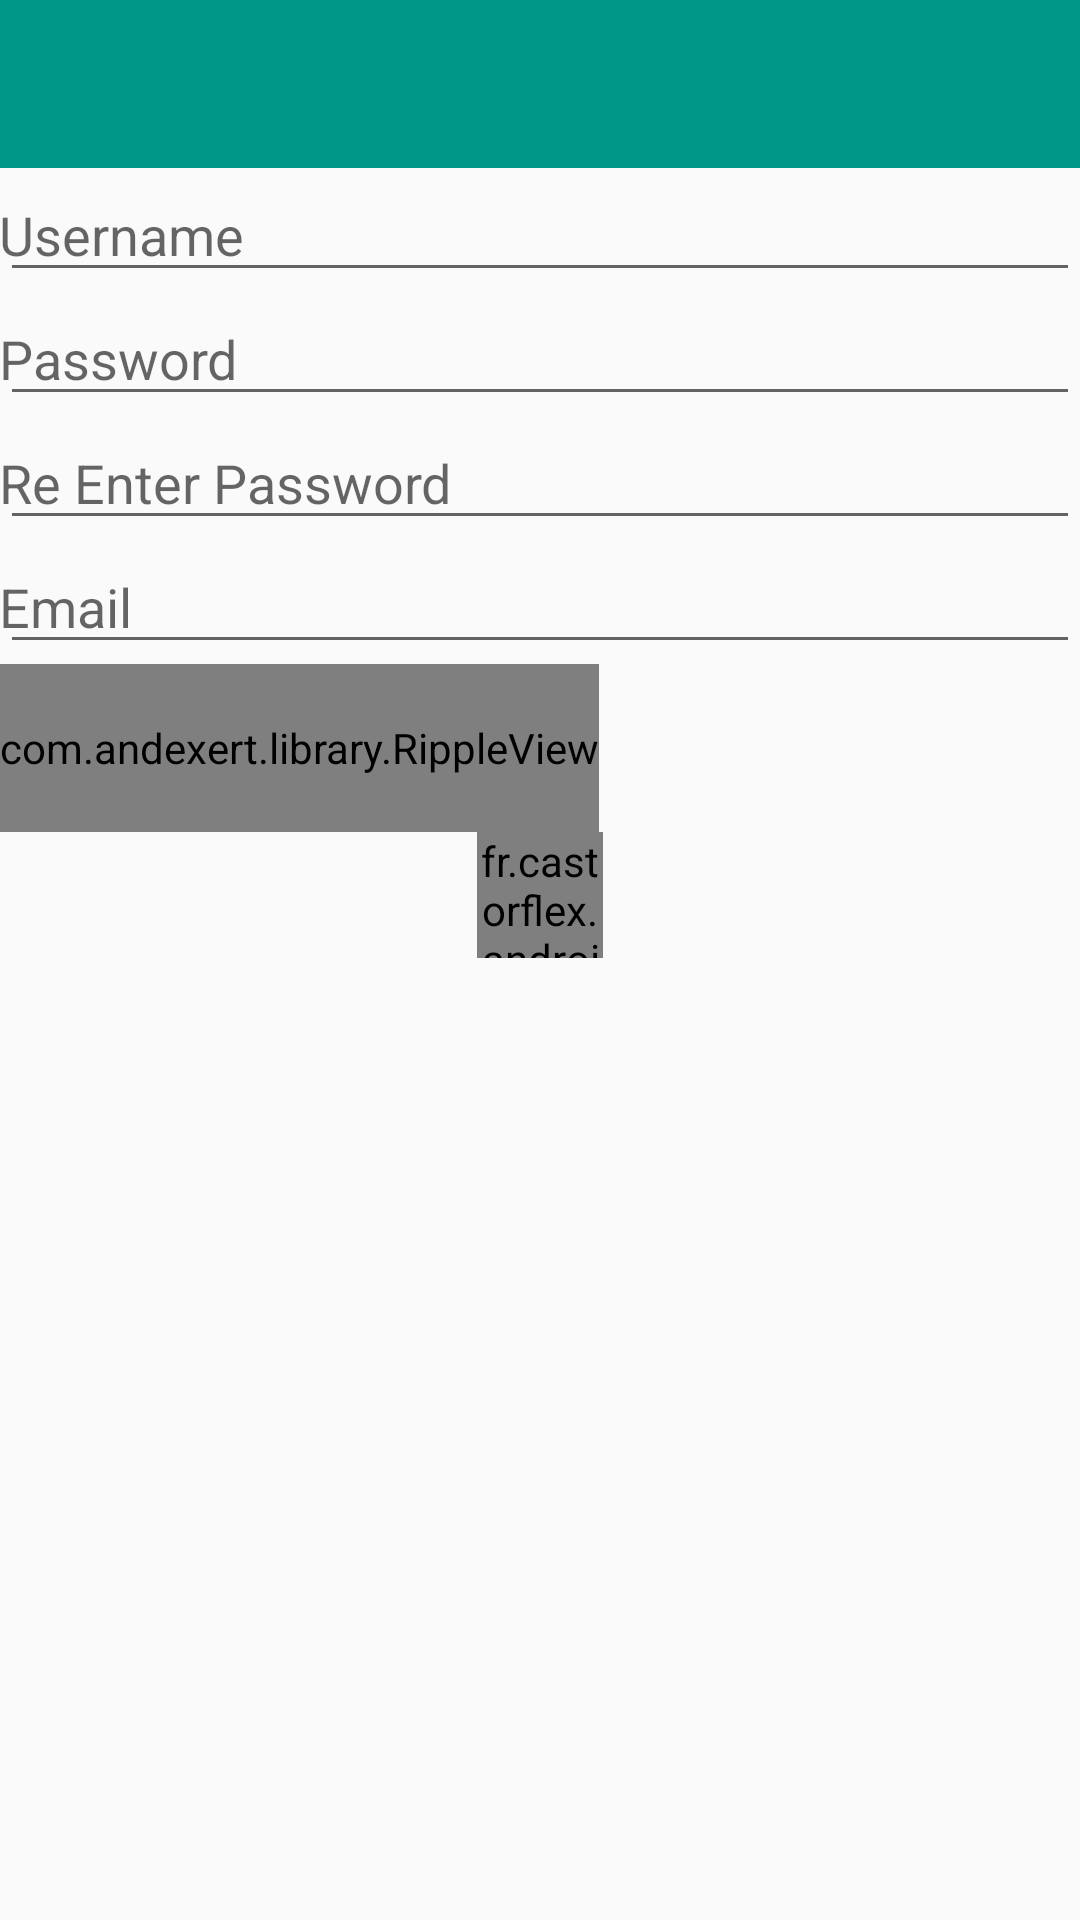

Android layout source for this screen:
<!-- AndroidManifest.xml: application theme AppTheme -->
<!-- res/layout/activity_signup_avtivity.xml -->
<LinearLayout xmlns:android="http://schemas.android.com/apk/res/android"
    xmlns:tools="http://schemas.android.com/tools"
    xmlns:ripple="http://schemas.android.com/apk/res-auto"
    android:layout_width="match_parent"
    android:layout_height="match_parent"
    android:orientation="vertical"
    tools:context="com.thefuzzybrain.ishan0445.ribbit.SignUpActivity">

    <include
        layout="@layout/app_bar"
        android:id="@+id/appBarSignUp" />

    <EditText
        android:layout_width="match_parent"
        android:layout_height="wrap_content"
        android:id="@+id/etUserNameSignUp"
        android:hint="Username"
        android:paddingLeft="@dimen/activity_horizontal_margin"
        android:paddingRight="@dimen/activity_horizontal_margin"
        android:paddingTop="@dimen/activity_vertical_margin"
        android:paddingBottom="@dimen/activity_vertical_margin" />

    <EditText
        android:layout_width="match_parent"
        android:layout_height="wrap_content"
        android:inputType="textPassword"
        android:ems="10"
        android:id="@+id/etPasswordSignUp1"
        android:hint="Password"
        android:paddingLeft="@dimen/activity_horizontal_margin"
        android:paddingRight="@dimen/activity_horizontal_margin"
        android:paddingTop="@dimen/activity_vertical_margin"
        android:paddingBottom="@dimen/activity_vertical_margin" />

    <EditText
        android:layout_width="match_parent"
        android:layout_height="wrap_content"
        android:inputType="textPassword"
        android:ems="10"
        android:id="@+id/etPasswordSignUp2"
        android:hint="Re Enter Password"
        android:paddingLeft="@dimen/activity_horizontal_margin"
        android:paddingRight="@dimen/activity_horizontal_margin"
        android:paddingTop="@dimen/activity_vertical_margin"
        android:paddingBottom="@dimen/activity_vertical_margin" />

    <EditText
        android:layout_width="match_parent"
        android:layout_height="wrap_content"
        android:inputType="textEmailAddress"
        android:ems="10"
        android:id="@+id/etEmail"
        android:hint="Email"
        android:paddingLeft="@dimen/activity_horizontal_margin"
        android:paddingRight="@dimen/activity_horizontal_margin"
        android:paddingTop="@dimen/activity_vertical_margin"
        android:paddingBottom="@dimen/activity_vertical_margin" />

    <com.andexert.library.RippleView
        android:layout_width="wrap_content"
        android:layout_height="?android:actionBarSize"
        android:layout_margin="0dp"
        ripple:rv_centered="false"
        ripple:rv_rippleDuration="400"
        ripple:rv_zoom="true">

        <Button
            android:layout_width="match_parent"
            android:layout_height="wrap_content"
            android:text="Sign Up"
            android:id="@+id/btSignUp"
            android:background="@color/primaryColor"
            android:textColor="@android:color/background_light"
            android:paddingLeft="@dimen/activity_horizontal_margin"
            android:paddingRight="@dimen/activity_horizontal_margin"
            android:paddingTop="@dimen/activity_vertical_margin"
            android:paddingBottom="@dimen/activity_vertical_margin" />

    </com.andexert.library.RippleView>

    <fr.castorflex.android.circularprogressbar.CircularProgressBar xmlns:android="http://schemas.android.com/apk/res/android"
        xmlns:app="http://schemas.android.com/apk/res-auto"
        android:layout_width="42dp"
        android:layout_height="42dp"
        android:indeterminate="true"
        app:cpb_color="@color/primaryColor"
        app:cpb_rotation_speed="1.0"
        app:cpb_sweep_speed="1.0"
        app:cpb_stroke_width="6dp"
        app:cpb_min_sweep_angle="10"
        app:cpb_max_sweep_angle="300"
        android:id="@+id/cpbSignUp"
        android:layout_gravity="center_horizontal" />

</LinearLayout>
<!-- res/layout/app_bar.xml (included above) -->
<?xml version="1.0" encoding="utf-8"?>
<android.support.v7.widget.Toolbar xmlns:android="http://schemas.android.com/apk/res/android"
    xmlns:app="http://schemas.android.com/apk/res-auto"
    android:layout_width="match_parent"
    android:layout_height="wrap_content"
    android:background="@color/primaryColor"
    app:theme="@style/ThemeOverlay.AppCompat.Dark" />
<!-- resources referenced by this layout -->
<resources>
  <color name="primaryColor">#009688</color>
  <style name="AppTheme" parent="Theme.AppCompat.Light.NoActionBar">
          
          <item name="colorPrimary">@color/primaryColor</item>
          <item name="colorPrimaryDark">@color/primaryColorDark</item>
          <item name="colorAccent">@color/primaryColorDark</item>
      </style>
  <color name="primaryColorDark">#00796B</color>
</resources>
